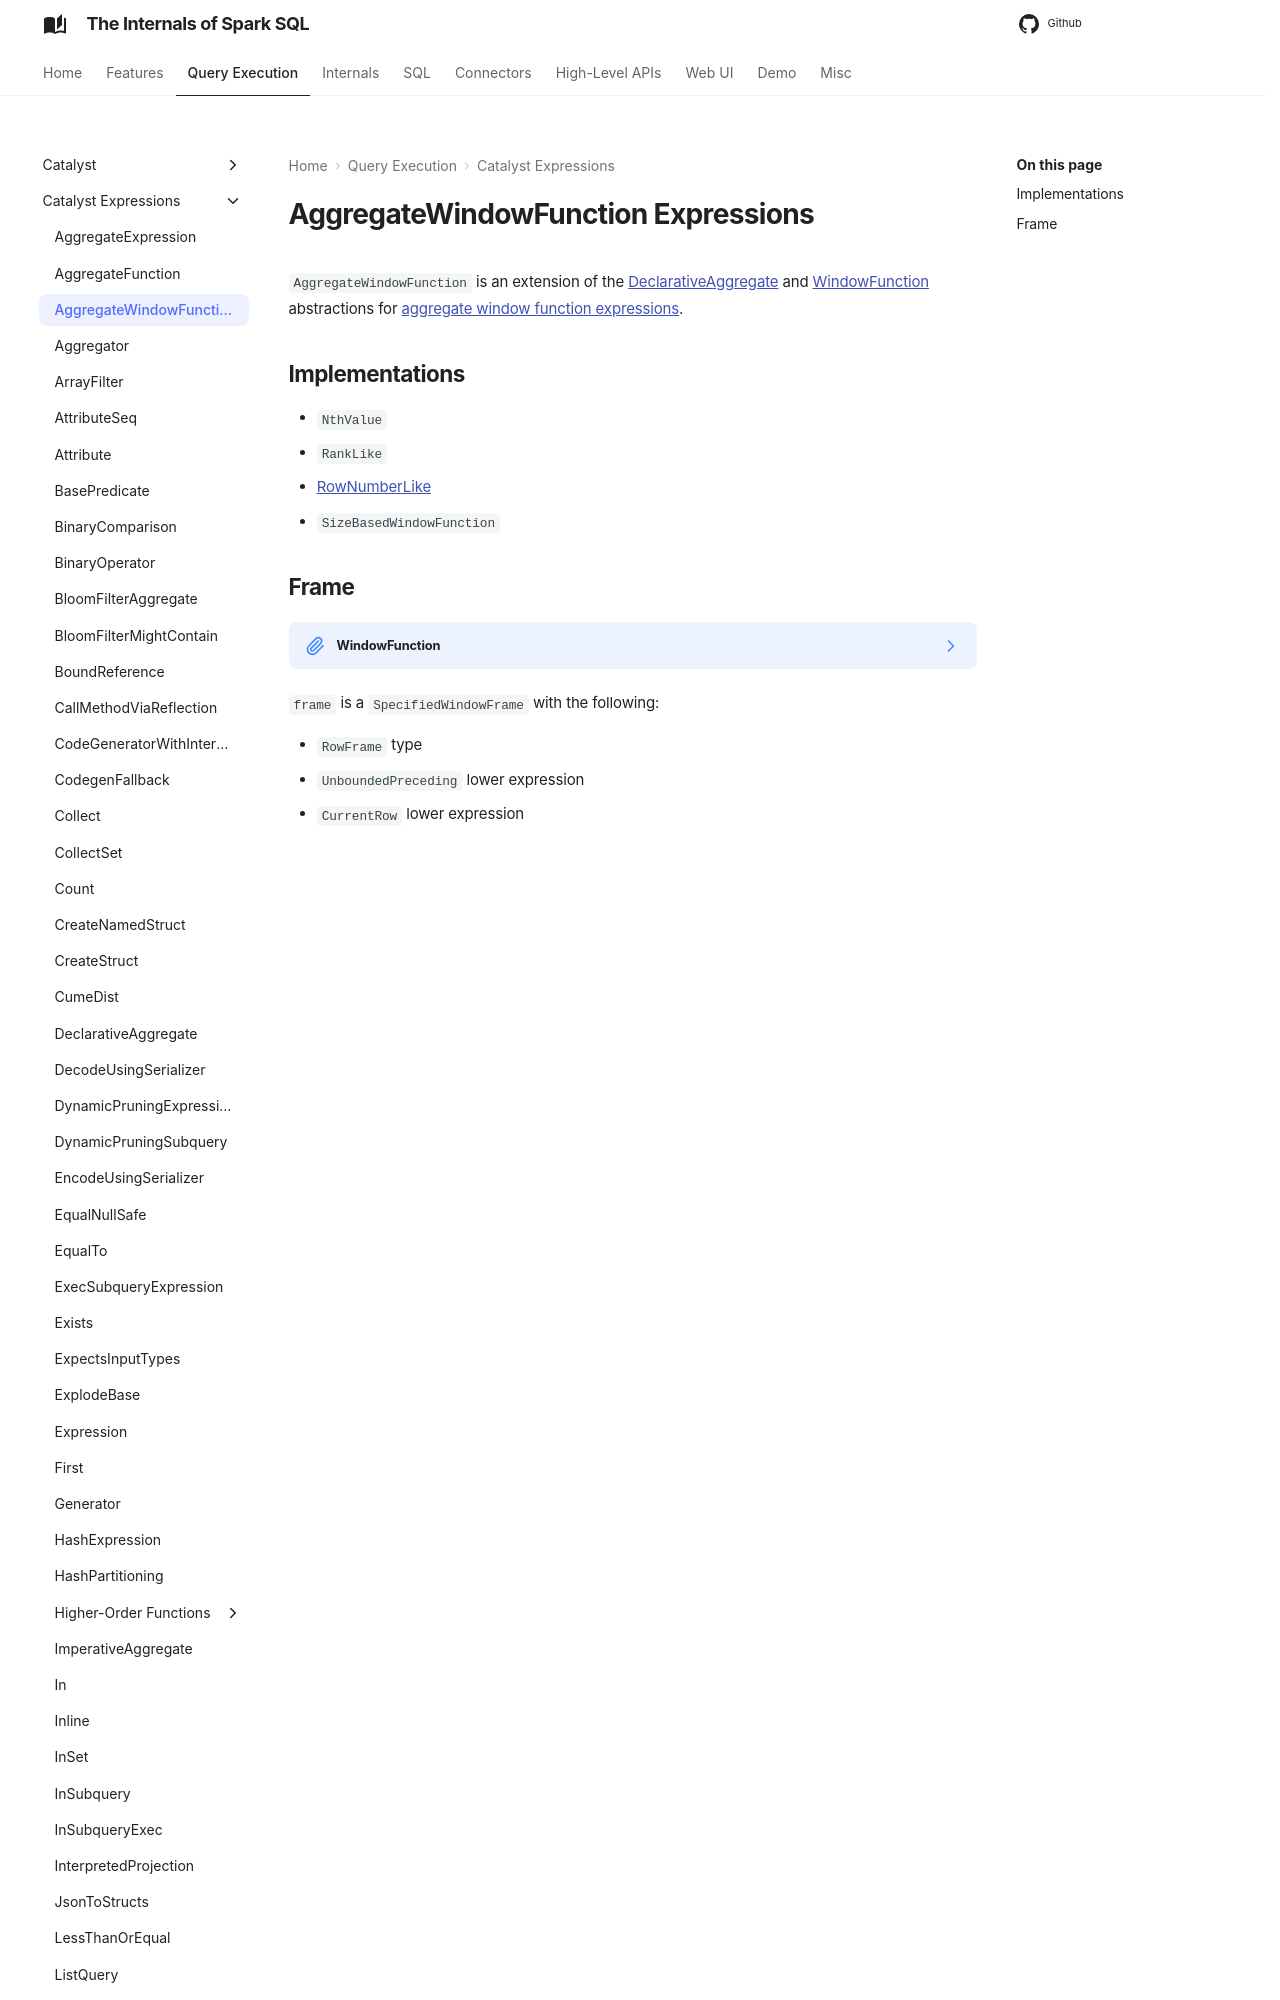

repository: japila-books/spark-sql-internals · page: expressions/AggregateWindowFunction/index.html · generator: mkdocs

# AggregateWindowFunction Expressions

`AggregateWindowFunction` is an extension of the [DeclarativeAggregate](DeclarativeAggregate.md) and [WindowFunction](WindowFunction.md) abstractions for [aggregate window function expressions](#implementations).
